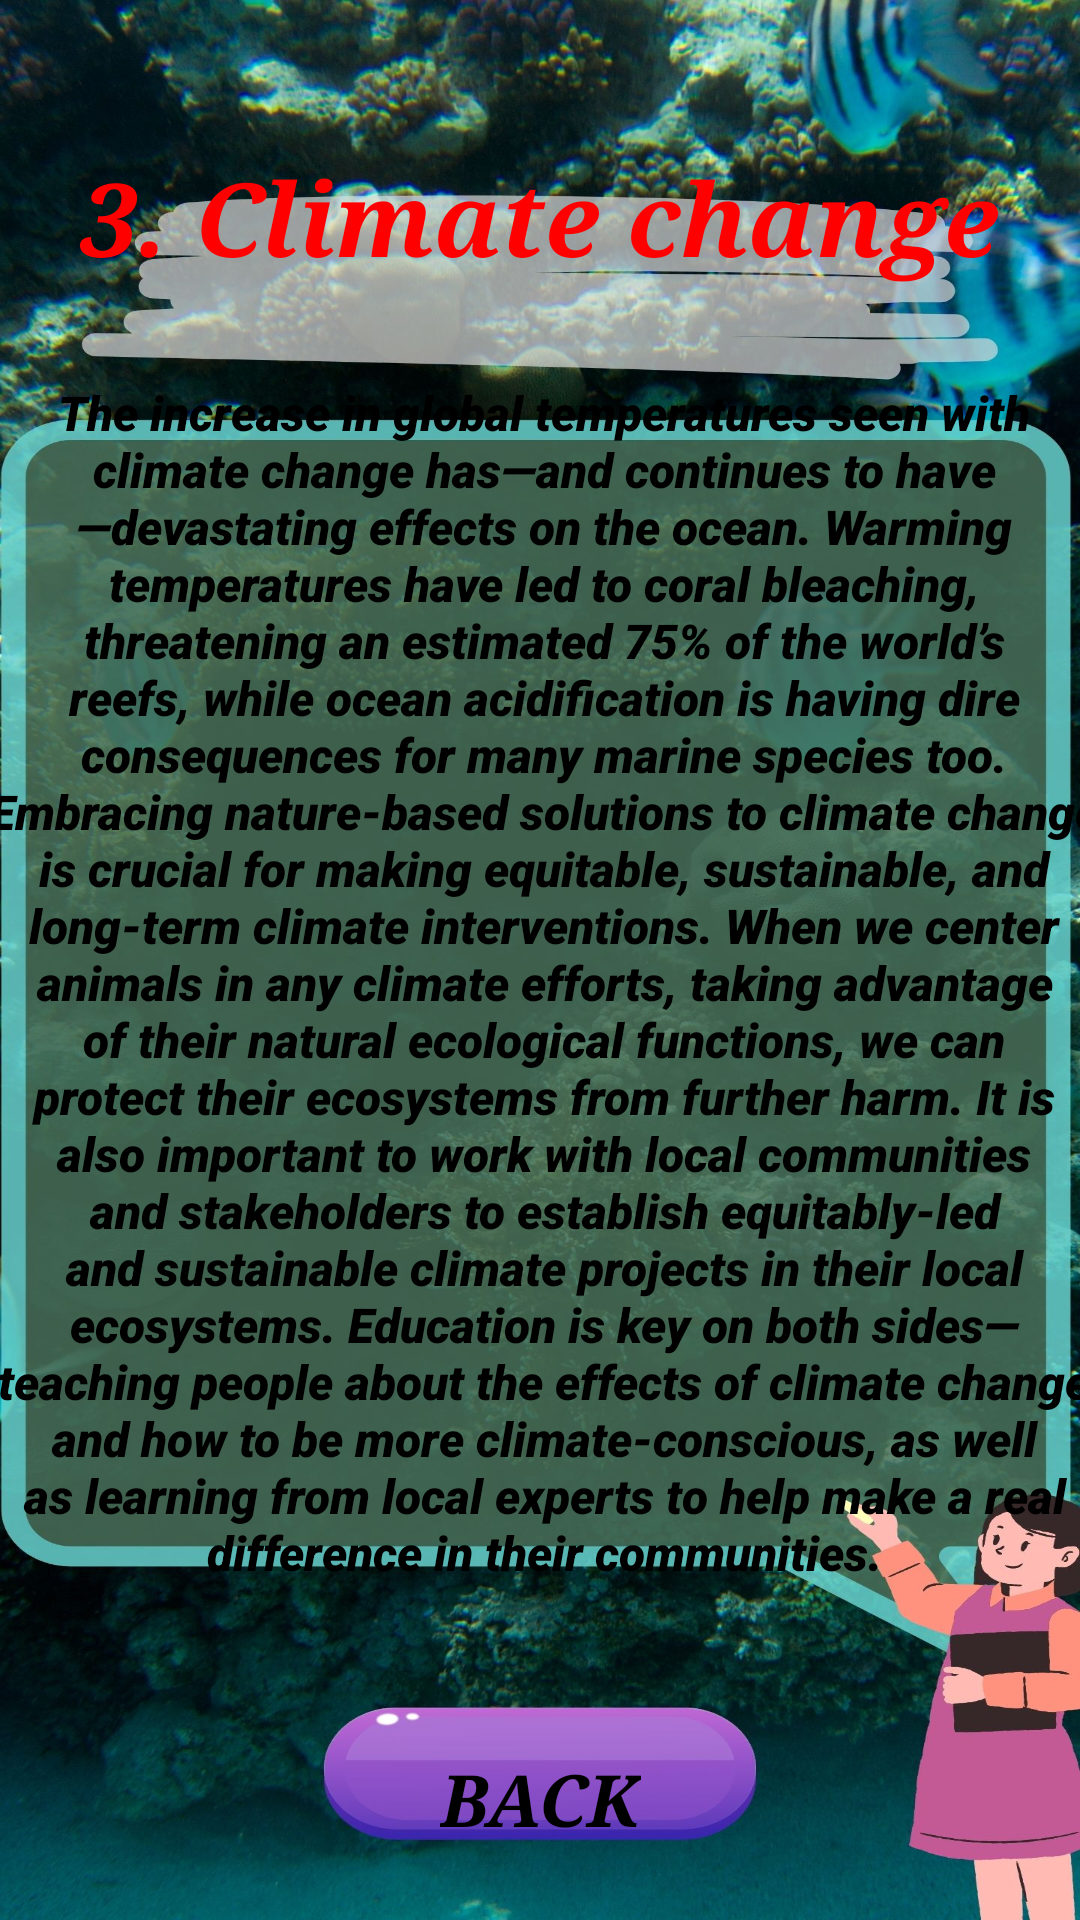

The Android layout XML behind this screen, and the referenced resources:
<!-- AndroidManifest.xml: application theme Theme.App1 -->
<!-- res/layout/activity_climate_change.xml -->
<?xml version="1.0" encoding="utf-8"?>
<androidx.constraintlayout.widget.ConstraintLayout xmlns:android="http://schemas.android.com/apk/res/android"
    xmlns:app="http://schemas.android.com/apk/res-auto"
    xmlns:tools="http://schemas.android.com/tools"
    android:id="@+id/main"
    android:layout_width="match_parent"
    android:layout_height="match_parent"
    tools:context=".climate_change"
    android:background="@drawable/cc">

    <TextView
        android:id="@+id/textView5"
        android:layout_width="310dp"
        android:layout_height="77dp"
        android:fontFamily="serif"
        android:text="3. Climate change"
        android:textAlignment="center"
        android:textColor="#FF0000"
        android:textSize="34sp"
        android:textStyle="bold|italic"
        app:layout_constraintBottom_toBottomOf="parent"
        app:layout_constraintEnd_toEndOf="parent"
        app:layout_constraintHorizontal_bias="0.495"
        app:layout_constraintStart_toStartOf="parent"
        app:layout_constraintTop_toTopOf="parent"
        app:layout_constraintVertical_bias="0.088" />

    <TextView
        android:id="@+id/textView6"
        android:layout_width="374dp"
        android:layout_height="405dp"
        android:fontFamily="sans-serif-black"
        android:text="The increase in global temperatures seen with climate change has—and continues to have—devastating effects on the ocean. Warming temperatures have led to coral bleaching, threatening an estimated 75% of the world’s reefs, while ocean acidification is having dire consequences for many marine species too.
Embracing nature-based solutions to climate change is crucial for making equitable, sustainable, and long-term climate interventions. When we center animals in any climate efforts, taking advantage of their natural ecological functions, we can protect their ecosystems from further harm.
It is also important to work with local communities and stakeholders to establish equitably-led and sustainable climate projects in their local ecosystems. Education is key on both sides—teaching people about the effects of climate change and how to be more climate-conscious, as well as learning from local experts to help make a real difference in their communities."
        android:textAlignment="center"
        android:textColor="#000000"
        android:textSize="16sp"
        android:textStyle="italic"
        app:layout_constraintBottom_toBottomOf="parent"
        app:layout_constraintEnd_toEndOf="parent"
        app:layout_constraintHorizontal_bias="0.432"
        app:layout_constraintStart_toStartOf="parent"
        app:layout_constraintTop_toTopOf="parent"
        app:layout_constraintVertical_bias="0.539" />

    <Button
        android:id="@+id/button12"
        style="@style/Widget.AppCompat.Button.Borderless"
        android:layout_width="wrap_content"
        android:layout_height="wrap_content"
        android:backgroundTint="#00FFFFFF"
        android:fontFamily="serif"
        android:text="Back"
        android:textColor="#000000"
        android:textSize="24sp"
        android:textStyle="bold|italic"
        app:layout_constraintBottom_toBottomOf="parent"
        app:layout_constraintEnd_toEndOf="parent"
        app:layout_constraintStart_toStartOf="parent"
        app:layout_constraintTop_toTopOf="parent"
        app:layout_constraintVertical_bias="0.976" />
</androidx.constraintlayout.widget.ConstraintLayout>
<!-- resources referenced by this layout -->
<resources>
  <!-- drawable cc: jpg bitmap (drawable, 342090 bytes) -->
  <style name="Theme.App1" parent="Base.Theme.App1" />
  <style name="Base.Theme.App1" parent="Theme.Material3.DayNight.NoActionBar">
          <item name="colorPrimary">@color/lavender</item>
          <item name="colorPrimaryVariant">@color/lavender</item>
          
          
      </style>
  <color name="lavender">#8692F7</color>
</resources>
